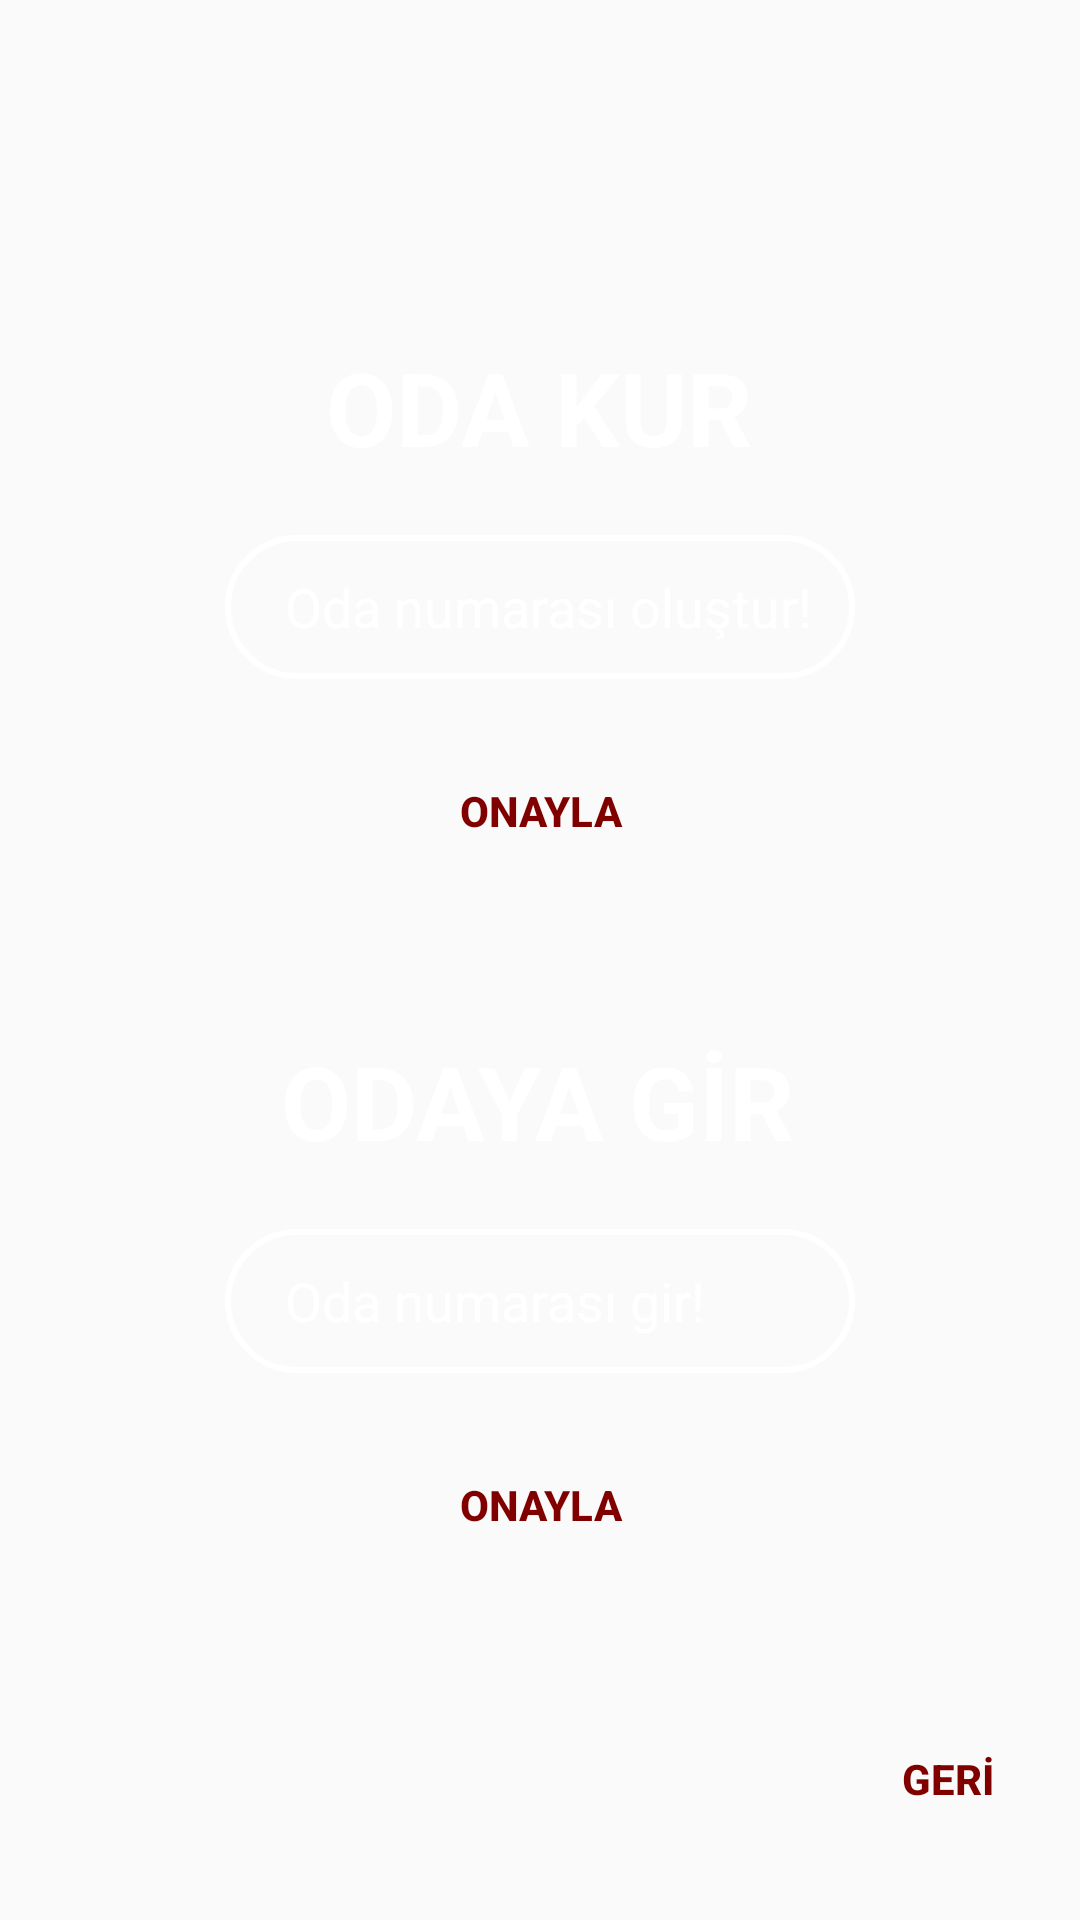

This screen was rendered from an Android layout file. Write that file and the resources it references.
<!-- AndroidManifest.xml: application theme Theme.MatchWord -->
<!-- res/layout/activity_room.xml -->
<?xml version="1.0" encoding="utf-8"?>
<androidx.constraintlayout.widget.ConstraintLayout xmlns:android="http://schemas.android.com/apk/res/android"
    xmlns:app="http://schemas.android.com/apk/res-auto"
    xmlns:tools="http://schemas.android.com/tools"
    android:layout_width="match_parent"
    android:layout_height="match_parent"
    android:background="@drawable/bg"
    tools:context=".RoomActivity">


    <TextView
        android:id="@+id/odaKurTxt"
        android:layout_width="wrap_content"
        android:layout_height="wrap_content"
        android:text="ODA KUR"
        android:textColor="@color/white"
        android:textSize="34sp"
        android:textStyle="bold"
        app:layout_constraintBottom_toBottomOf="parent"
        app:layout_constraintEnd_toEndOf="parent"
        app:layout_constraintHorizontal_bias="0.498"
        app:layout_constraintStart_toStartOf="parent"
        app:layout_constraintTop_toTopOf="parent"
        app:layout_constraintVertical_bias="0.19" />

    <EditText
        android:id="@+id/createRoomTxt"
        android:layout_width="0dp"
        android:layout_height="wrap_content"
        android:layout_marginStart="75dp"
        android:layout_marginTop="20dp"
        android:layout_marginEnd="75dp"
        android:background="@drawable/input_bg"
        android:drawablePadding="10dp"
        android:ems="10"
        android:hint="Oda numarası oluştur!"
        android:inputType="numberSigned"
        android:minHeight="48dp"
        android:paddingLeft="20dp"
        android:textColor="@color/dark_red"
        android:textColorHint="@color/white"
        app:layout_constraintEnd_toEndOf="parent"
        app:layout_constraintHorizontal_bias="1.0"
        app:layout_constraintStart_toStartOf="parent"
        app:layout_constraintTop_toBottomOf="@+id/odaKurTxt" />

    <Button
        android:id="@+id/btnCreateRoom"
        android:layout_width="0dp"
        android:layout_height="wrap_content"
        android:layout_marginTop="20dp"
        android:background="@drawable/button_bg"
        android:text="ONAYLA"
        android:textColor="@color/dark_red"
        android:textStyle="bold"
        app:layout_constraintEnd_toEndOf="@+id/createRoomTxt"
        app:layout_constraintHorizontal_bias="0.609"
        app:layout_constraintStart_toStartOf="@+id/createRoomTxt"
        app:layout_constraintTop_toBottomOf="@+id/createRoomTxt" />

    <TextView
        android:id="@+id/odaGirTxt"
        android:layout_width="wrap_content"
        android:layout_height="wrap_content"
        android:layout_marginTop="50dp"
        android:text="ODAYA GİR"
        android:textColor="@color/white"
        android:textSize="34sp"
        android:textStyle="bold"
        app:layout_constraintEnd_toEndOf="@+id/btnCreateRoom"
        app:layout_constraintHorizontal_bias="0.482"
        app:layout_constraintStart_toStartOf="@+id/btnCreateRoom"
        app:layout_constraintTop_toBottomOf="@+id/btnCreateRoom" />

    <EditText
        android:id="@+id/enterRoom"
        android:layout_width="0dp"
        android:layout_height="wrap_content"
        android:layout_marginStart="75dp"
        android:layout_marginTop="20dp"
        android:layout_marginEnd="75dp"
        android:background="@drawable/input_bg"
        android:drawablePadding="10dp"
        android:ems="10"
        android:hint="Oda numarası gir!"
        android:inputType="numberSigned"
        android:minHeight="48dp"
        android:paddingLeft="20dp"
        android:textColor="@color/dark_red"
        android:textColorHint="@color/white"
        app:layout_constraintEnd_toEndOf="parent"
        app:layout_constraintStart_toStartOf="parent"
        app:layout_constraintTop_toBottomOf="@+id/odaGirTxt" />

    <Button
        android:id="@+id/button2"
        android:layout_width="0dp"
        android:layout_height="wrap_content"
        android:layout_marginTop="20dp"
        android:background="@drawable/button_bg"
        android:text="ONAYLA"
        android:textColor="@color/dark_red"
        android:textStyle="bold"
        app:layout_constraintEnd_toEndOf="@+id/enterRoom"
        app:layout_constraintHorizontal_bias="0.609"
        app:layout_constraintStart_toStartOf="@+id/enterRoom"
        app:layout_constraintTop_toBottomOf="@+id/enterRoom" />

    <Button
        android:id="@+id/button5"
        android:layout_width="wrap_content"
        android:layout_height="wrap_content"
        android:layout_marginTop="20dp"
        android:background="@drawable/button_bg"
        android:text="GERİ"
        android:textColor="@color/dark_red"
        android:textStyle="bold"
        app:layout_constraintBottom_toBottomOf="parent"
        app:layout_constraintEnd_toEndOf="parent"
        app:layout_constraintTop_toBottomOf="@+id/button2" />


</androidx.constraintlayout.widget.ConstraintLayout>
<!-- resources referenced by this layout -->
<resources>
  <color name="dark_red">#800000</color>
  <color name="white">#FFFFFFFF</color>
  <!-- drawable input_bg (drawable) -->
  <?xml version="1.0" encoding="utf-8"?>
  
  <shape xmlns:android="http://schemas.android.com/apk/res/android">
  
      <stroke android:color="@color/white" android:width="2dp"/>
      <corners android:radius="70dp"/>
  
  </shape>
  <style name="Theme.MatchWord" parent="Theme.AppCompat.DayNight.NoActionBar">
          
          <item name="colorPrimary">@color/purple_500</item>
          <item name="colorPrimaryVariant">@color/purple_700</item>
          <item name="colorOnPrimary">@color/white</item>
          
          <item name="colorSecondary">@color/teal_200</item>
          <item name="colorSecondaryVariant">@color/teal_700</item>
          <item name="colorOnSecondary">@color/black</item>
          
          <item name="android:statusBarColor" tools:targetApi="l">?attr/colorPrimaryVariant</item>
          
  
      </style>
  <color name="purple_500">#FF6200EE</color>
  <color name="purple_700">#FF3700B3</color>
  <color name="teal_200">#FF03DAC5</color>
  <color name="teal_700">#FF018786</color>
  <color name="black">#FF000000</color>
</resources>
